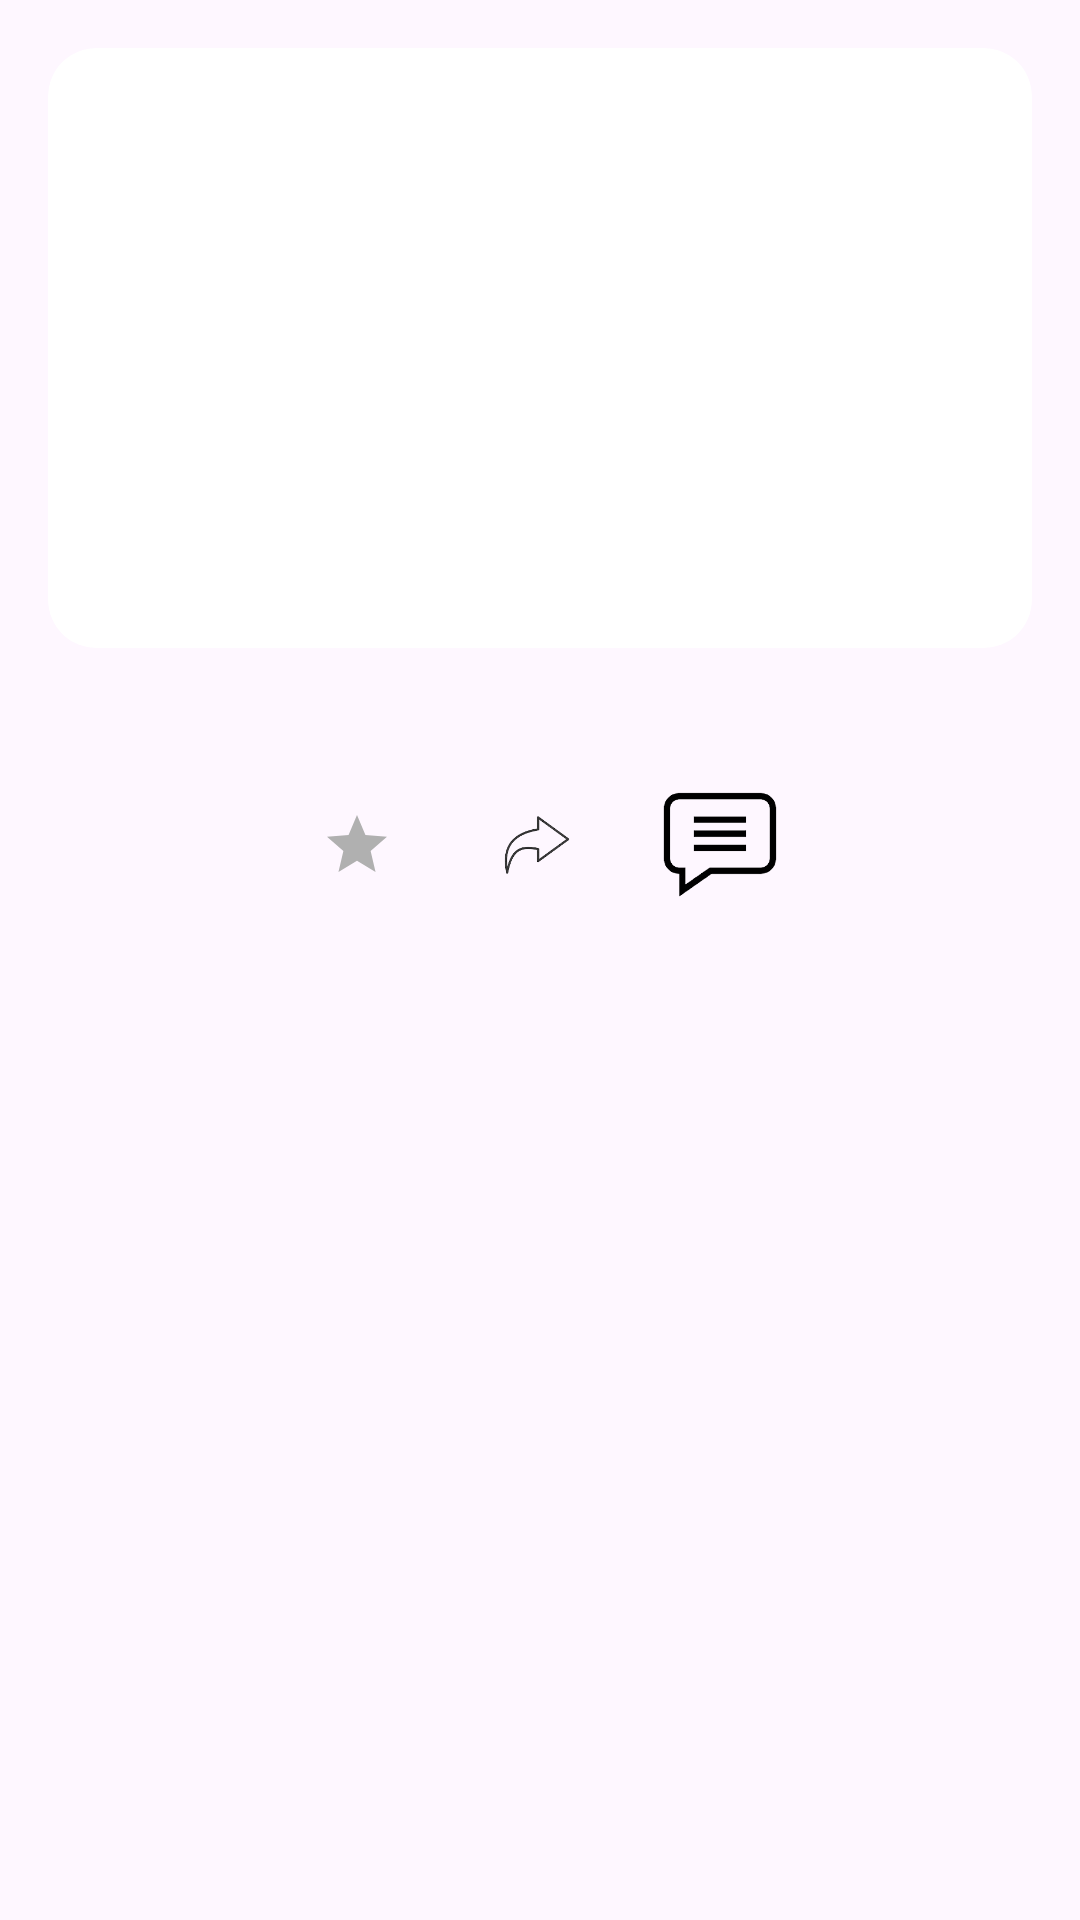

Android layout source for this screen:
<!-- AndroidManifest.xml: application theme Theme.New -->
<!-- res/layout/activity_place_adapter.xml -->
<LinearLayout
    xmlns:android="http://schemas.android.com/apk/res/android"
    android:id="@+id/containerLayout"
    android:layout_width="match_parent"
    android:layout_height="wrap_content"
    android:orientation="vertical"
    android:padding="16dp">

    <ImageView
        android:id="@+id/placeImage"
        android:layout_width="match_parent"
        android:layout_height="200dp"
        android:scaleType="centerCrop"
        android:background="@drawable/rounded_corners"
        android:clipToOutline="true" />

    <TextView
        android:id="@+id/placeName"
        android:layout_width="match_parent"
        android:layout_height="wrap_content"
        android:padding="4dp"
        android:gravity="center"
        android:textSize="16sp"
        android:ellipsize="end"
        android:maxLines="1"
        android:fontFamily="@font/roboto_condensed_black" />

    <LinearLayout
        android:layout_width="match_parent"
        android:layout_height="wrap_content"
        android:orientation="horizontal"
        android:gravity="center">

        <ImageButton
            android:id="@+id/starButton"
            android:layout_width="48dp"
            android:layout_height="48dp"
            android:background="@null"
            android:src="@drawable/ic_star_empty" />

        <ImageButton
            android:id="@+id/shareButton"
            android:layout_width="48dp"
            android:layout_height="48dp"
            android:src="@drawable/share"
            android:background="?attr/selectableItemBackgroundBorderless"
            android:layout_margin="12dp"
            android:scaleType="fitCenter"
            android:adjustViewBounds="true"
            android:padding="4dp"/>
        <ImageButton
            android:id="@+id/commentsButton"
            android:layout_width="48dp"
            android:layout_height="48dp"
            android:src="@drawable/baseline_comment_24"
            android:background="?attr/selectableItemBackgroundBorderless"
            android:layout_margin="1dp"
            android:scaleType="fitCenter"
            android:adjustViewBounds="true"
            android:padding="4dp"/>
    </LinearLayout>
</LinearLayout>
<!-- resources referenced by this layout -->
<resources>
  <!-- drawable baseline_comment_24: png bitmap (drawable, 8725 bytes) -->
  <!-- drawable ic_star_empty (drawable) -->
  <vector xmlns:android="http://schemas.android.com/apk/res/android"
      android:width="24dp"
      android:height="24dp"
      android:viewportWidth="24"
      android:viewportHeight="24">
      <path
          android:fillColor="#B0B0B0"
          android:pathData="M12,17.27L18.18,21L16.54,13.97L22,9.24L14.81,8.63L12,2L9.19,8.63L2,9.24L7.46,13.97L5.82,21L12,17.27z"/>
  </vector>
  <!-- drawable rounded_corners (drawable) -->
  <shape xmlns:android="http://schemas.android.com/apk/res/android">
      <corners android:radius="16dp" />
      <solid android:color="@android:color/white" />
  </shape>
  <!-- drawable share: png bitmap (drawable, 10842 bytes) -->
  <style name="Theme.New" parent="Base.Theme.New" />
  <style name="Base.Theme.New" parent="Theme.Material3.DayNight.NoActionBar">
          
          
          <item name="android:statusBarColor">#212121</item>
          <item name="colorPrimaryVariant">#212121</item>
  
      </style>
</resources>
